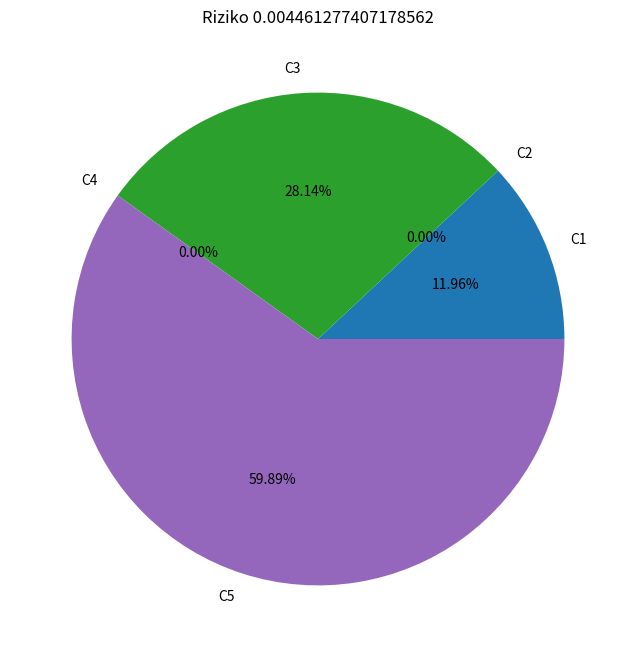

Here is the Python script that generated this plot:
import matplotlib.pyplot as plt

# 1. Tvá data ze zadání
reseni = [
    0.11962057827825744,   # C1
    2.30103264816861e-06,  # C2 (velmi malé číslo, zobrazí se jako 0.00%)
    0.2814317889490023,    # C3
    2.6672503869561893e-08, # C4 (velmi malé číslo, zobrazí se jako 0.00%)
    0.5989453050675883     # C5 (největší část)
]

riziko = 0.004461277407178562

# 2. Definice popisků
labels = ['C1', 'C2', 'C3', 'C4', 'C5']

# 3. Vytvoření grafu
plt.figure(figsize=(8, 8)) # Nastavení velikosti, aby byl graf hezky čitelný

# Funkce plt.pie:
# - x: tvoje data (reseni)
# - labels: popisky (C1, C2...)
# - autopct: formátování procent ('%1.2f%%' znamená 2 desetinná místa)
# - startangle: pootočení grafu (volitelné, 0 je standardní)
plt.pie(reseni, labels=labels, autopct='%1.2f%%', startangle=0)

# Nastavení titulku s hodnotou rizika
plt.title(f"Riziko {riziko}")

# Zobrazení
plt.show()